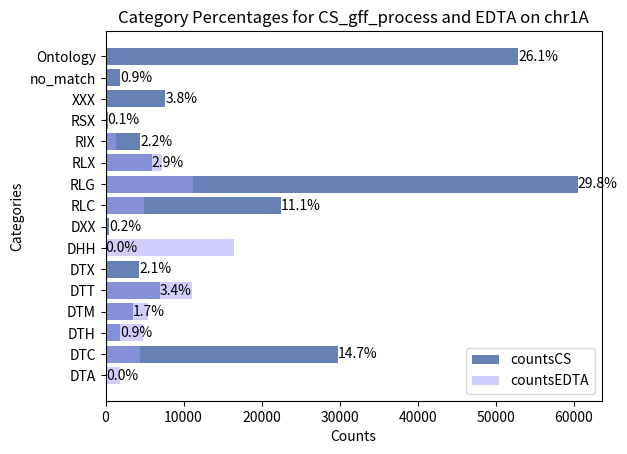

Write Python code to recreate this figure.
import matplotlib.pyplot as plt
import numpy as np

# 提供数据
categories = ['DTA', 'DTC', 'DTH', 'DTM', 'DTT', 'DTX', 'DHH', 'DXX', 'RLC', 'RLG', 'RLX', 'RIX', 'RSX', 'XXX', 'no_match', 'Ontology']
countsCS = [53, 29750, 1861, 3457, 6945, 4331, 27, 482, 22463, 60531, 5918, 4437, 271, 7655, 1832, 52847]
countsEDTA = [1854, 4400, 4777, 5392, 11134, 0, 16490, 0, 4947, 11215, 7257, 1306, 0, 0, 0, 0]

index = np.arange(len(categories))
width = 0.8

# 计算百分比
total_counts1 = sum(countsCS)
percentages1 = [count / total_counts1 * 100 for count in countsCS]

total_counts2 = sum(countsEDTA)
percentages2 = [count / total_counts2 * 100 for count in countsEDTA]

# 创建水平条形图
fig, ax = plt.subplots()

# 绘制条形图
bars1 = ax.barh(index, countsCS, width, label='countsCS', color='#6780B6')
bars2 = ax.barh(index, countsEDTA, width, label='countsEDTA', color='#A3A1FB', alpha=0.5)

# 添加标签，显示百分比
for bar, count, percent in zip(bars1, countsCS, percentages1):
    ax.text(bar.get_width(), bar.get_y() + bar.get_height()/2, f'{percent:.1f}%', ha='left', va='center', fontsize=10)

# 添加标题和标签
ax.set_title('Category Percentages for CS_gff_process and EDTA on chr1A')
ax.set_xlabel('Counts')
ax.set_ylabel('Categories')

# 设置y轴的刻度标签
ax.set_yticks(index)
ax.set_yticklabels(categories)

ax.legend()

# 显示图表
plt.show()